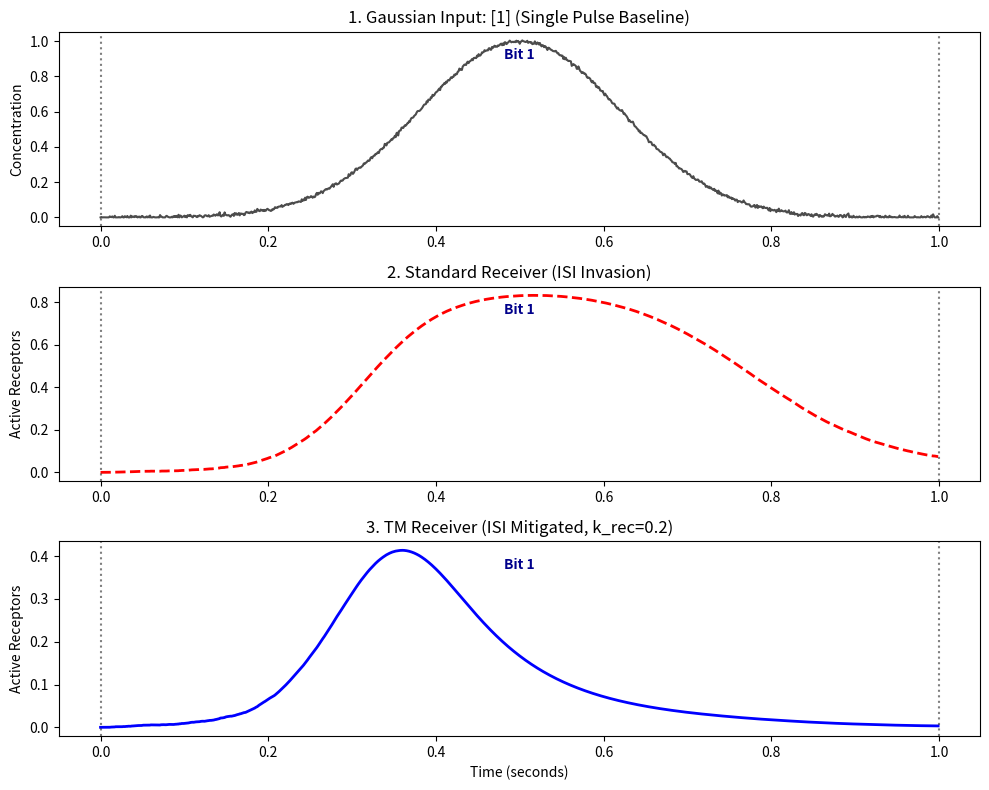
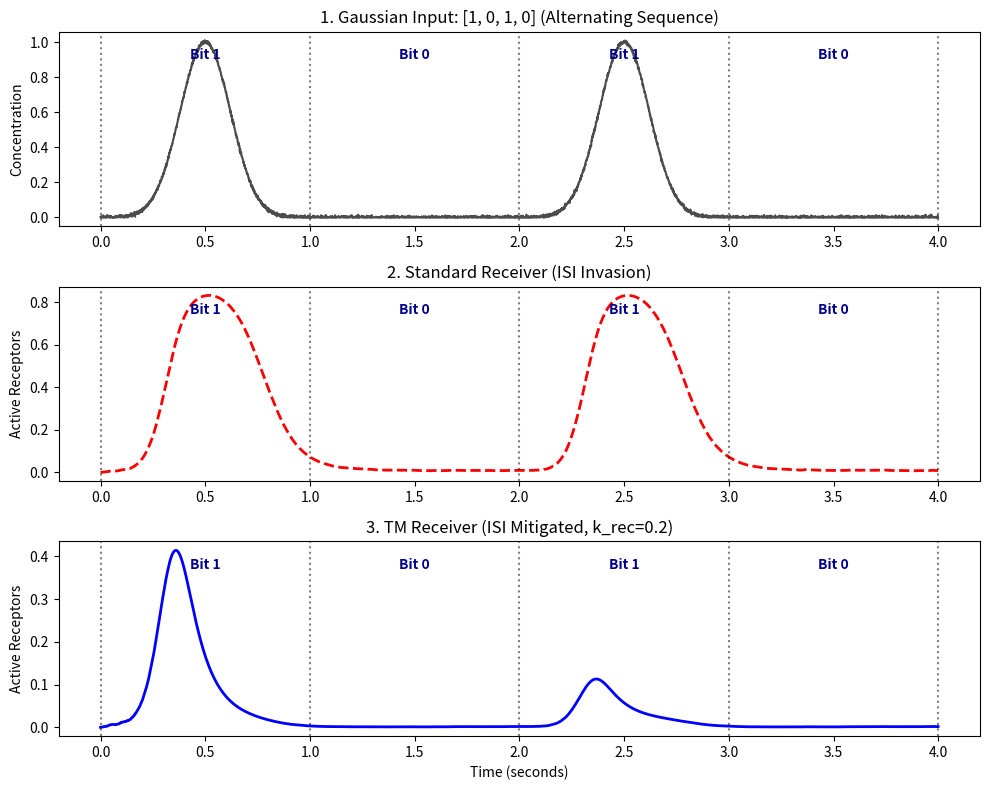
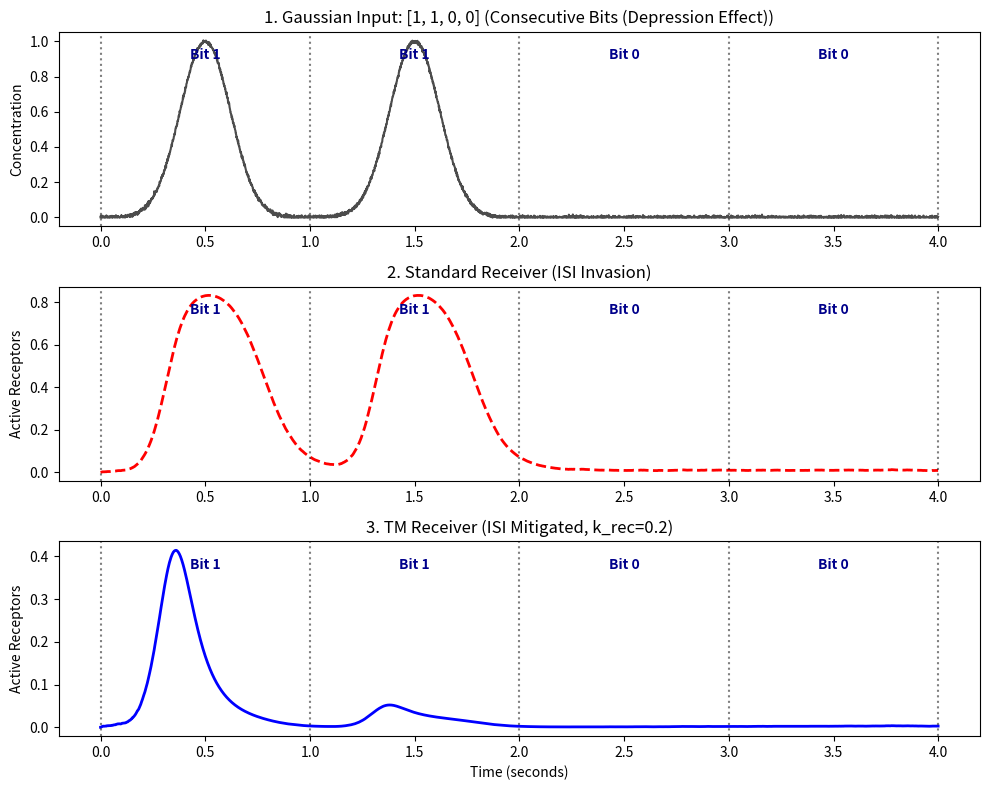
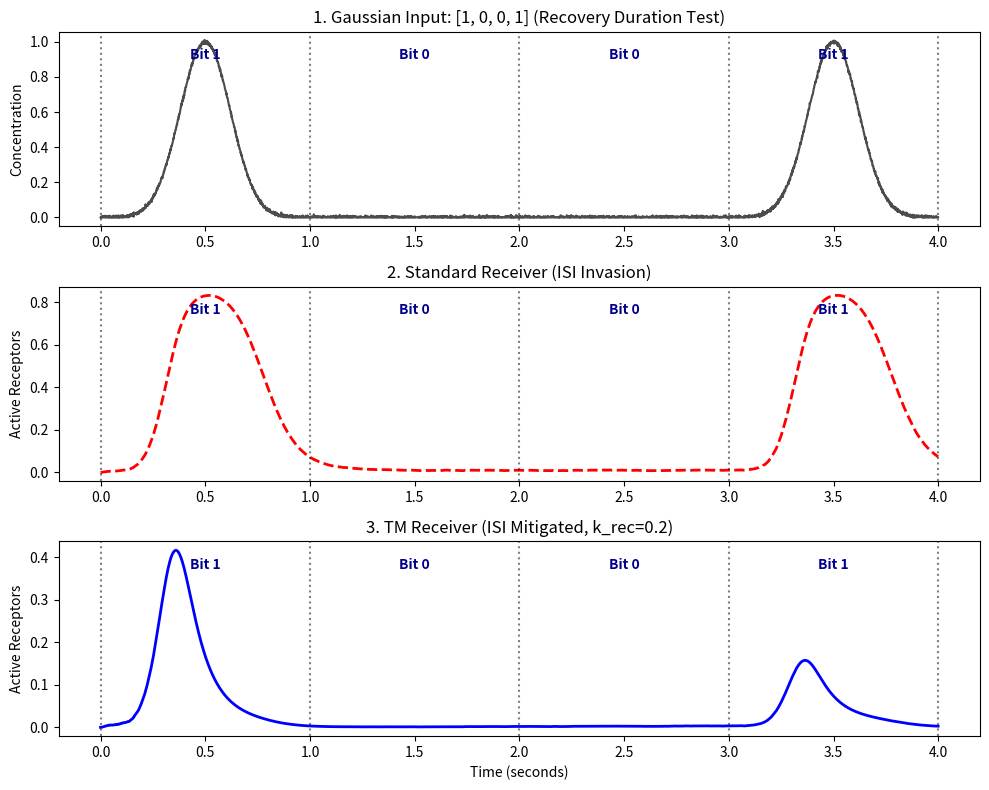

Write the Python code that produced these figures, in order.
import numpy as np
import matplotlib.pyplot as plt

dt = 0.001           
T_bit = 1.0          
k_on = 50.0          
k_off = 10.0         
k_rec = 0.2          

#Generate gaussian pulse

def create_gaussian_pulse(t, center_time, sigma=0.12):
       return np.exp(-((t - center_time)**2) / (2 * sigma**2))

#Generate LR Receiver model

def simulate_standard(C, total=1.0):
    
    R = np.zeros(len(C));
    F = np.zeros(len(C));
    F[0] = total
    
    for i in range(1, len(C)):
        binding = k_on * C[i-1] * F[i-1]
        unbinding = k_off * R[i-1]
        R[i] = R[i-1] + (binding - unbinding) * dt
        F[i] = total - R[i]
    return R

#Generate our TM receiver

def simulate_tm(C, total=1.0):
    
    R = np.zeros(len(C));
    D = np.zeros(len(C));
    F = np.zeros(len(C));
    F[0] = total
    for i in range(1, len(C)):
        binding = k_on * C[i-1] * F[i-1]
        unbinding = k_off * R[i-1]
        recovery = k_rec * D[i-1]
        
        R[i] = R[i-1] + (binding - unbinding) * dt
        D[i] = D[i-1] + (unbinding - recovery) * dt
        F[i] = total - R[i] - D[i]
    return R


#Run experiment

def run_gaussian_experiment(bits, scenario_name):
    total_time = len(bits) * T_bit
    time = np.arange(0, total_time, dt)
    concentration = np.zeros(len(time))
    
    
    for i, bit in enumerate(bits):
        if bit == 1:
            center = i * T_bit + 0.5 # 0.5s offset
            concentration += create_gaussian_pulse(time, center)
    
    # Add minimal Gaussian noise
    concentration += 0.005 * np.random.normal(size=len(time))
    concentration[concentration < 0] = 0
    
    # Execute Models
    out_std = simulate_standard(concentration)
    out_tm = simulate_tm(concentration)
    
    # Visualization
    plt.figure(figsize=(10, 8))
    
    def add_grid_and_labels(ax):
        for i in range(len(bits) + 1):
            ax.axvline(x=i*T_bit, color='black', linestyle=':', alpha=0.5)
        for i, bit in enumerate(bits):
            ax.text(i*T_bit + 0.5, ax.get_ylim()[1]*0.85, f"Bit {bit}", 
                    ha='center', fontweight='bold', color='darkblue')

    # Plot 1: Input
    ax1 = plt.subplot(3, 1, 1)
    ax1.plot(time, concentration, 'k', alpha=0.7)
    ax1.set_title(f"1. Gaussian Input: {bits} ({scenario_name})")
    ax1.set_ylabel("Concentration")
    add_grid_and_labels(ax1)
    
    # Plot 2: Standard
    ax2 = plt.subplot(3, 1, 2)
    ax2.plot(time, out_std, 'r--', linewidth=2)
    ax2.set_title("2. Standard Receiver (ISI Invasion)")
    ax2.set_ylabel("Active Receptors")
    add_grid_and_labels(ax2)
    
    # Plot 3: TM
    ax3 = plt.subplot(3, 1, 3)
    ax3.plot(time, out_tm, 'b-', linewidth=2)
    ax3.set_title(f"3. TM Receiver (ISI Mitigated, k_rec={k_rec})")
    ax3.set_xlabel("Time (seconds)")
    ax3.set_ylabel("Active Receptors")
    add_grid_and_labels(ax3)
    
    plt.tight_layout()


# test cases to simulate 
test_cases = [
    ([1], "Single Pulse Baseline"),
    ([1, 0, 1, 0], "Alternating Sequence"),
    ([1, 1, 0, 0], "Consecutive Bits (Depression Effect)"),
    ([1, 0, 0, 1], "Recovery Duration Test")
]

for bit_seq, name in test_cases:
    run_gaussian_experiment(bit_seq, name)

plt.show()
